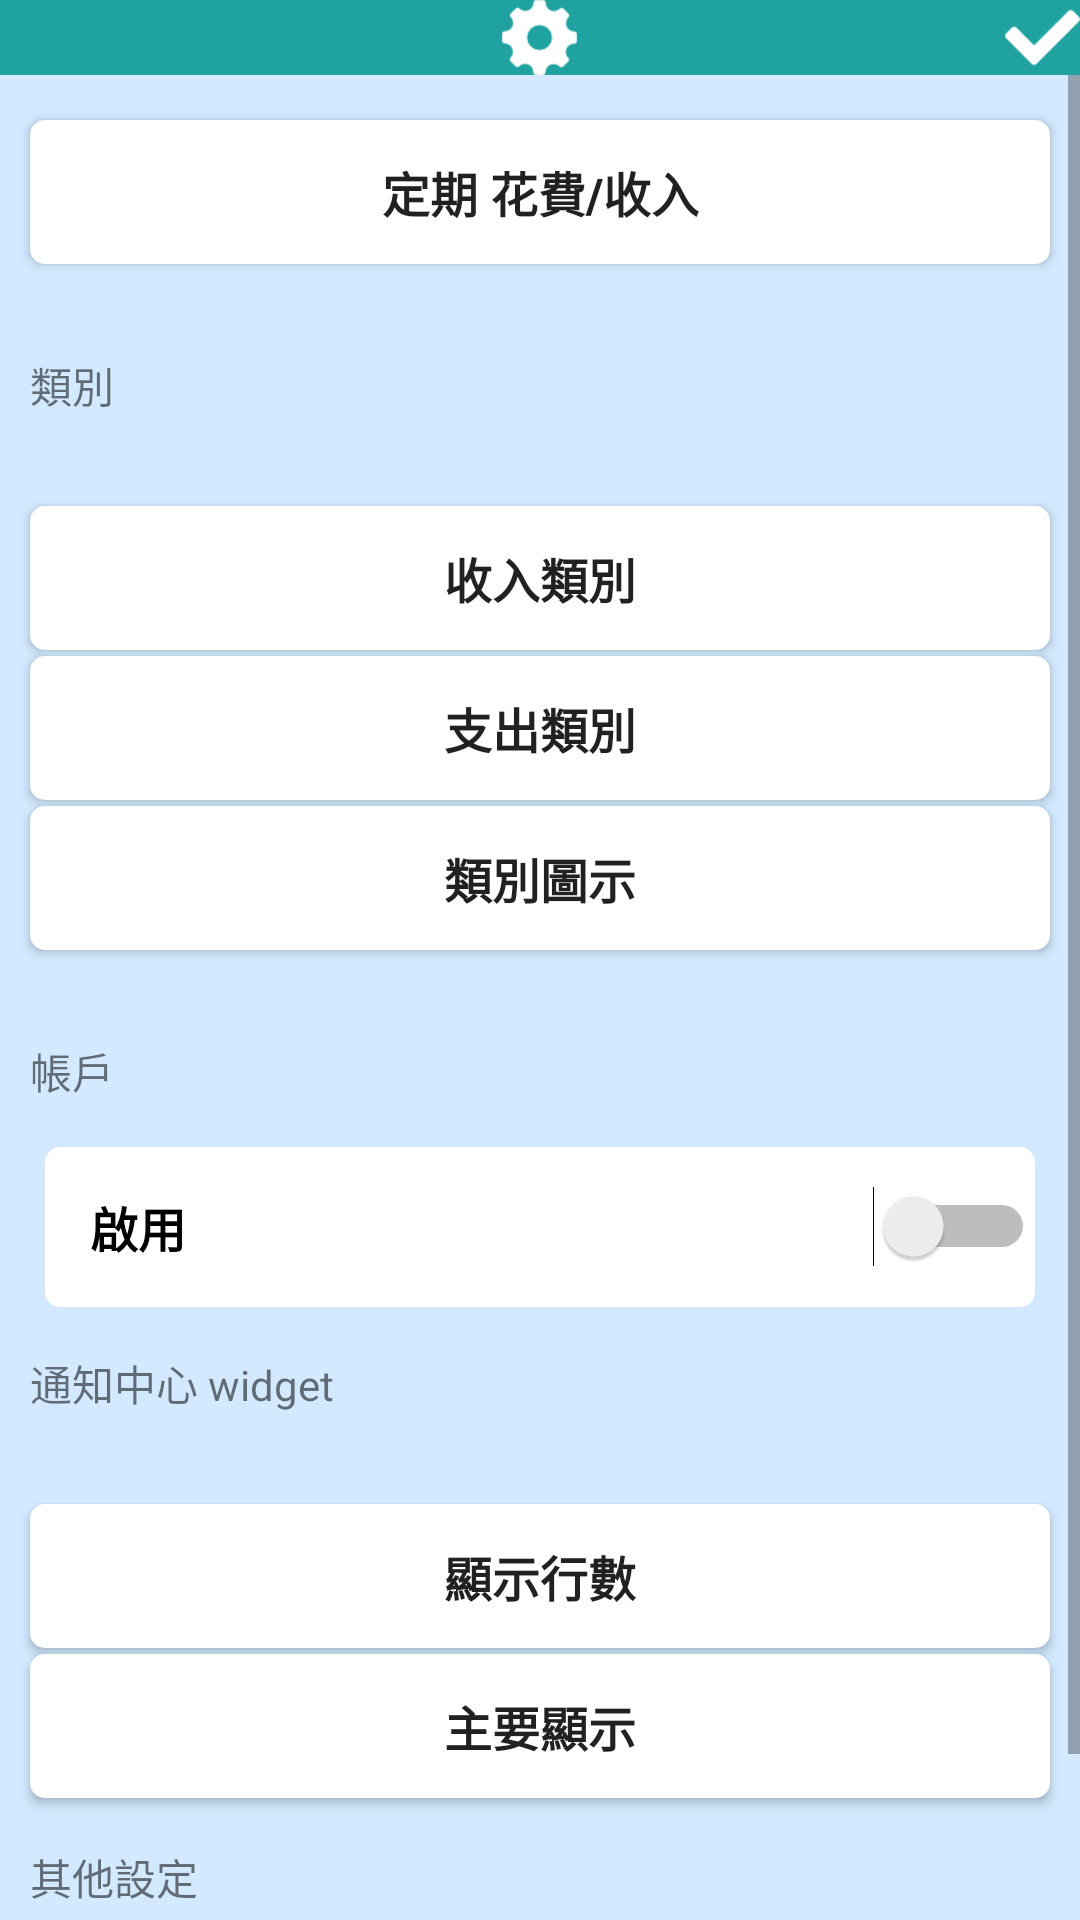

This screen was rendered from an Android layout file. Write that file and the resources it references.
<!-- AndroidManifest.xml: application theme AppTheme -->
<!-- res/layout/settings.xml -->
<?xml version="1.0" encoding="utf-8"?>
<LinearLayout xmlns:android="http://schemas.android.com/apk/res/android"
    android:orientation="vertical" android:layout_width="match_parent"
    android:layout_height="match_parent"
    android:background="@color/background">

    <RelativeLayout
        android:layout_width="match_parent"
        android:layout_height="wrap_content"
        android:background="@color/colorPrimary"
        android:id="@+id/setting_header"
        android:orientation="horizontal">

        <ImageView
            android:layout_width="25dp"
            android:layout_height="25dp"
            android:background="@drawable/white_tools"
            android:layout_centerInParent="true"/>

        <ImageButton
            android:layout_width="25dp"
            android:layout_height="25dp"
            android:layout_centerVertical="true"
            android:id="@+id/confirm"
            android:layout_alignParentRight="true"
            android:background="@drawable/confirm"
            />

    </RelativeLayout>

    <ScrollView
        android:layout_width="match_parent"
        android:layout_height="wrap_content"
        android:id="@+id/sv_setting"
        >

        <LinearLayout
            android:layout_width="match_parent"
            android:layout_height="wrap_content"
            android:orientation="vertical"
            >

            <Button
                android:layout_width="match_parent"
                android:layout_height="wrap_content"
                android:text="@string/routine_cost_earn"
                android:id="@+id/routine_cost_earn"
                android:textStyle="bold"
                android:textSize="16dp"
                android:layout_marginTop="15dp"
                android:layout_marginBottom="15dp"
                android:layout_marginRight="10dp"
                android:layout_marginLeft="10dp"
                android:background="@drawable/circle_angle_button"/>

            <TextView
                android:layout_width="match_parent"
                android:layout_height="wrap_content"
                android:text="@string/category"
                android:textSize="14dp"
                android:layout_marginTop="15dp"
                android:layout_marginBottom="15dp"
                android:layout_marginRight="10dp"
                android:layout_marginLeft="10dp"/>

            <Button
                android:layout_width="match_parent"
                android:layout_height="wrap_content"
                android:text="@string/earn_category"
                android:id="@+id/earn_category"
                android:textStyle="bold"
                android:textSize="16dp"
                android:layout_marginTop="15dp"
                android:layout_marginBottom="1dp"
                android:layout_marginRight="10dp"
                android:layout_marginLeft="10dp"
                android:background="@drawable/circle_angle_button"/>


            <Button
                android:layout_width="match_parent"
                android:layout_height="wrap_content"
                android:text="@string/cost_category"
                android:id="@+id/cost_category"
                android:textStyle="bold"
                android:textSize="16dp"
                android:layout_marginTop="1dp"
                android:layout_marginBottom="1dp"
                android:layout_marginRight="10dp"
                android:layout_marginLeft="10dp"
                android:background="@drawable/circle_angle_button"/>

            <Button
                android:layout_width="match_parent"
                android:layout_height="wrap_content"
                android:text="@string/category_icon"
                android:id="@+id/category_icon"
                android:textStyle="bold"
                android:textSize="16dp"
                android:layout_marginTop="1dp"
                android:layout_marginBottom="15dp"
                android:layout_marginRight="10dp"
                android:layout_marginLeft="10dp"
                android:background="@drawable/circle_angle_button"/>

            <TextView
                android:layout_width="match_parent"
                android:layout_height="wrap_content"
                android:text="@string/account"
                android:textSize="14dp"
                android:layout_marginTop="15dp"
                android:layout_marginBottom="15dp"
                android:layout_marginRight="10dp"
                android:layout_marginLeft="10dp"/>

            <RelativeLayout
                android:layout_width="match_parent"
                android:layout_height="wrap_content"
                android:layout_marginRight="15dp"
                android:layout_marginLeft="15dp"
                android:background="@drawable/circle_angle_button"
                >

                <TextView
                    android:layout_width="wrap_content"
                    android:layout_height="wrap_content"
                    android:textStyle="bold"
                    android:textSize="16dp"
                    android:textColor="@color/colorBlack"
                    android:padding="15dp"
                    android:text="@string/start"
                    android:layout_alignParentLeft="true"/>

                <Switch
                    android:layout_width="wrap_content"
                    android:layout_height="wrap_content"
                    android:layout_centerVertical="true"
                    android:layout_alignParentRight="true"/>
            </RelativeLayout>

            <TextView
                android:layout_width="match_parent"
                android:layout_height="wrap_content"
                android:text="@string/widget"
                android:textSize="14dp"
                android:layout_marginTop="15dp"
                android:layout_marginBottom="15dp"
                android:layout_marginRight="10dp"
                android:layout_marginLeft="10dp"/>

            <Button
                android:layout_width="match_parent"
                android:layout_height="wrap_content"
                android:text="@string/num_row"
                android:id="@+id/num_row"
                android:textStyle="bold"
                android:textSize="16dp"
                android:layout_marginTop="15dp"
                android:layout_marginBottom="1dp"
                android:layout_marginRight="10dp"
                android:layout_marginLeft="10dp"
                android:background="@drawable/circle_angle_button"/>


            <Button
                android:layout_width="match_parent"
                android:layout_height="wrap_content"
                android:text="@string/main_display"
                android:id="@+id/main_display"
                android:textStyle="bold"
                android:textSize="16dp"
                android:layout_marginTop="1dp"
                android:layout_marginBottom="1dp"
                android:layout_marginRight="10dp"
                android:layout_marginLeft="10dp"
                android:background="@drawable/circle_angle_button"/>

            <TextView
                android:layout_width="match_parent"
                android:layout_height="wrap_content"
                android:text="@string/other_setting"
                android:textSize="14dp"
                android:layout_marginTop="15dp"
                android:layout_marginBottom="15dp"
                android:layout_marginRight="10dp"
                android:layout_marginLeft="10dp"/>


            <Button
                android:layout_width="match_parent"
                android:layout_height="wrap_content"
                android:text="@string/in_and_out"
                android:id="@+id/in_and_out"
                android:textStyle="bold"
                android:textSize="16dp"
                android:layout_marginTop="1dp"
                android:layout_marginBottom="1dp"
                android:layout_marginRight="10dp"
                android:layout_marginLeft="10dp"
                android:background="@drawable/circle_angle_button"/>


        </LinearLayout>

    </ScrollView>

</LinearLayout>
<!-- resources referenced by this layout -->
<resources>
  <color name="background">#D2E9FF</color>
  <color name="colorBlack">#000000</color>
  <color name="colorPrimary">#20a3a0</color>
  <!-- drawable circle_angle_button (drawable) -->
  <?xml version="1.0" encoding="utf-8"?>
  <shape
      xmlns:android="http://schemas.android.com/apk/res/android"
      android:shape="rectangle">
  
      <solid android:color="@color/colorBackground"/>
      <corners android:radius="5dip" />
  
  </shape>
  <!-- drawable confirm: png bitmap (drawable, 816 bytes) -->
  <!-- drawable white_tools: png bitmap (drawable, 1325 bytes) -->
  <string name="account">帳戶</string>
  <string name="category">類別</string>
  <string name="category_icon">類別圖示</string>
  <string name="cost_category">支出類別</string>
  <string name="earn_category">收入類別</string>
  <string name="in_and_out">匯出/匯入</string>
  <string name="main_display">主要顯示</string>
  <string name="num_row">顯示行數</string>
  <string name="other_setting">其他設定</string>
  <string name="routine_cost_earn">定期 花費/收入</string>
  <string name="start">啟用</string>
  <string name="widget">通知中心 widget</string>
  <style name="AppTheme" parent="Theme.AppCompat.Light.DarkActionBar">
          
          <item name="colorPrimary">@color/colorPrimary</item>
          <item name="colorPrimaryDark">@color/colorPrimaryDark</item>
          <item name="colorAccent">@color/colorAccent</item>
      </style>
  <color name="colorBackground">#FFFFFF</color>
  <color name="colorPrimaryDark">#303F9F</color>
  <color name="colorAccent">#FF4081</color>
</resources>
